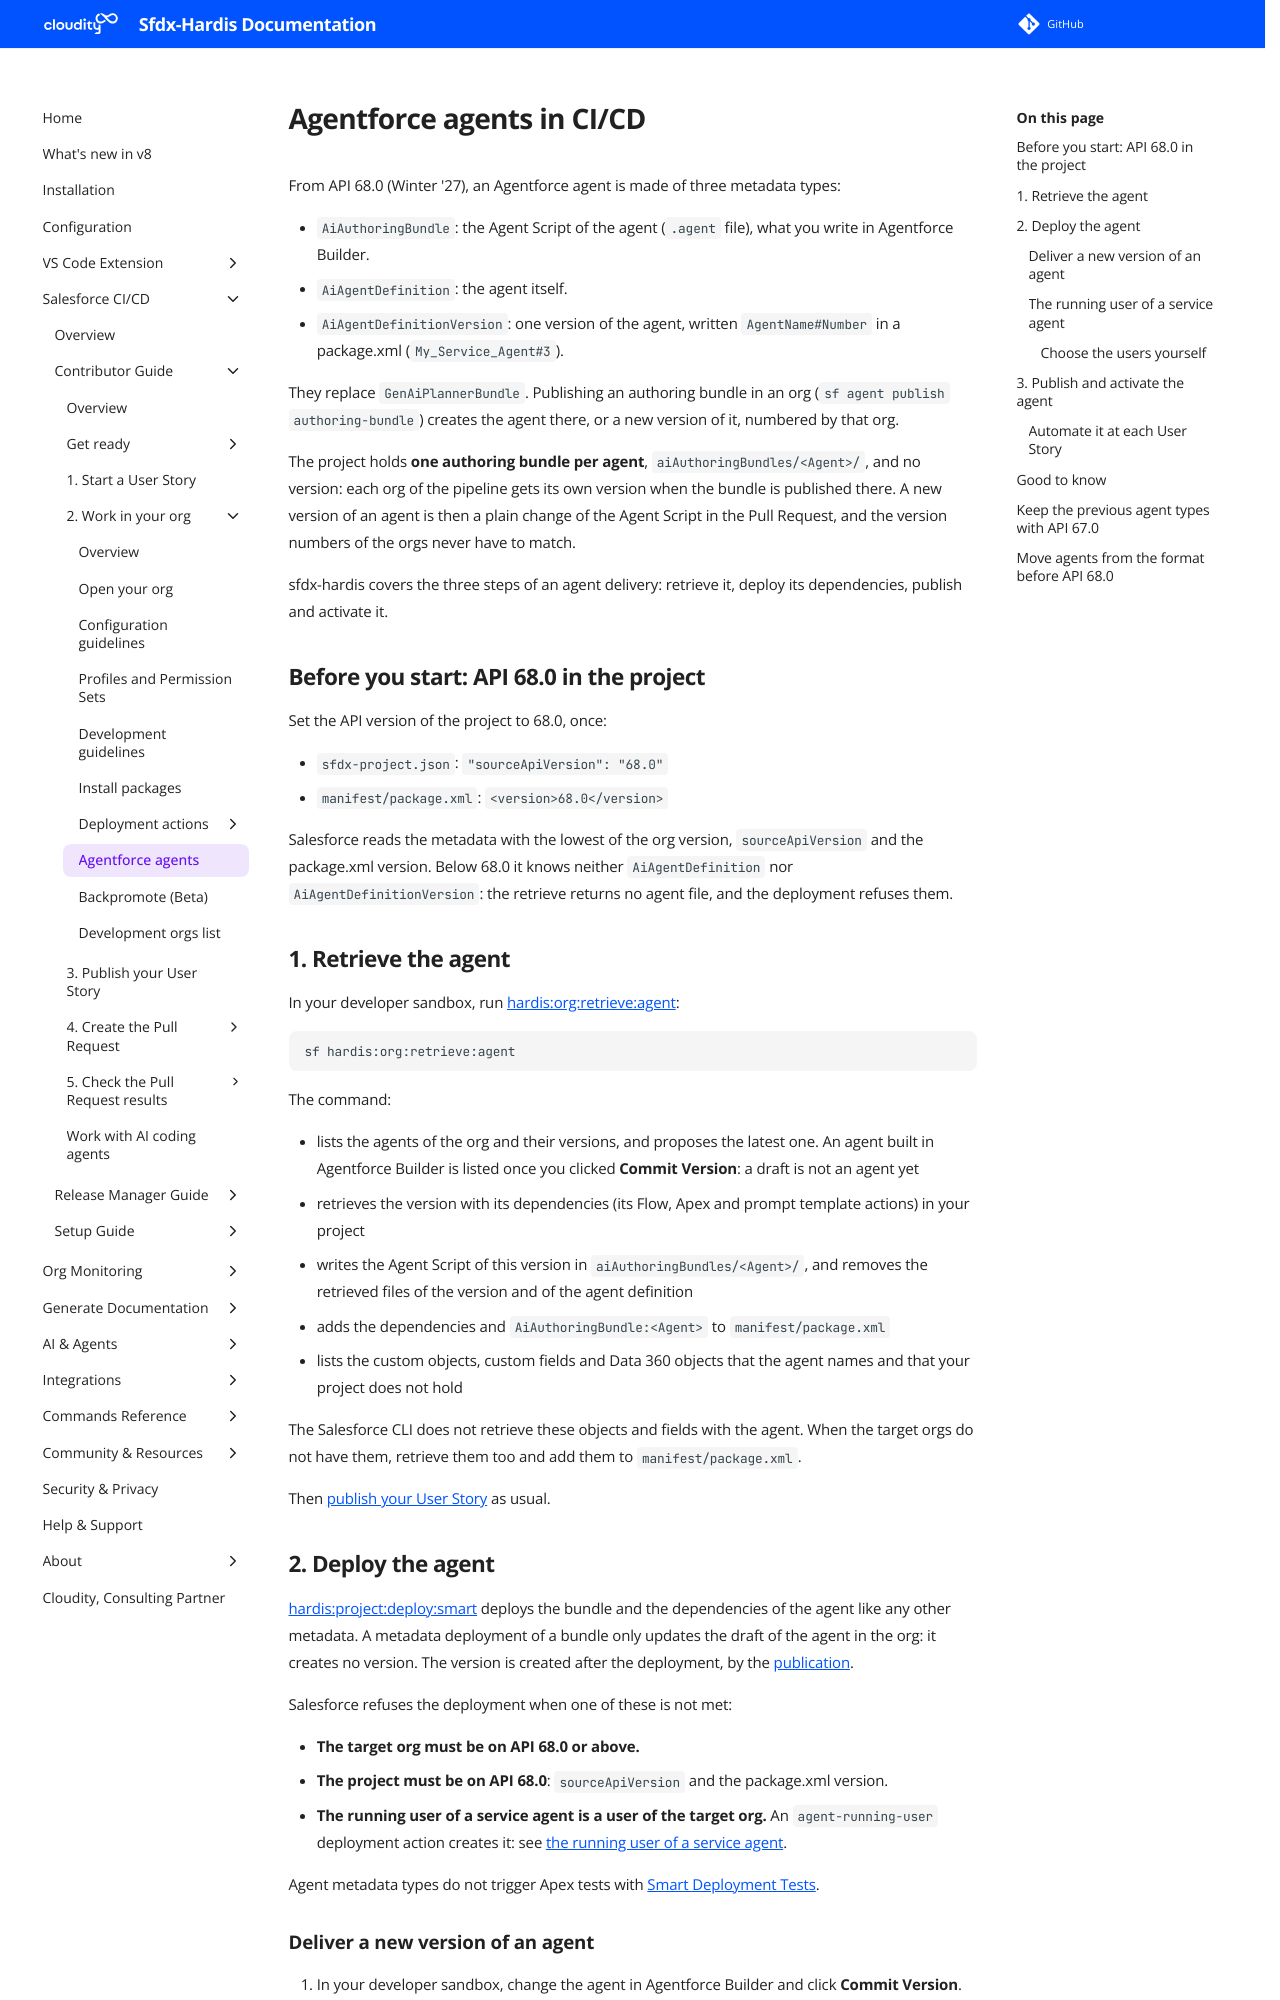

repository: hardisgroupcom/sfdx-hardis · page: salesforce-ci-cd-agentforce-agents/index.html · generator: mkdocs

---
title: Agentforce agents in CI/CD
description: Retrieve an Agentforce agent with its dependencies, deploy it with sfdx-hardis, then publish and activate it in each org
---
<!-- markdownlint-disable MD013 -->

# Agentforce agents in CI/CD

From API 68.0 (Winter '27), an Agentforce agent is made of three metadata types:

- `AiAuthoringBundle`: the Agent Script of the agent (`.agent` file), what you write in Agentforce Builder.
- `AiAgentDefinition`: the agent itself.
- `AiAgentDefinitionVersion`: one version of the agent, written `AgentName#Number` in a package.xml (`My_Service_Agent#3`).

They replace `GenAiPlannerBundle`. Publishing an authoring bundle in an org (`sf agent publish authoring-bundle`) creates the agent there, or a new version of it, numbered by that org.

The project holds **one authoring bundle per agent**, `aiAuthoringBundles/<Agent>/`, and no version: each org of the pipeline gets its own version when the bundle is published there. A new version of an agent is then a plain change of the Agent Script in the Pull Request, and the version numbers of the orgs never have to match.

sfdx-hardis covers the three steps of an agent delivery: retrieve it, deploy its dependencies, publish and activate it.

## Before you start: API 68.0 in the project

Set the API version of the project to 68.0, once:

- `sfdx-project.json`: `"sourceApiVersion": "68.0"`
- `manifest/package.xml`: `<version>68.0</version>`

Salesforce reads the metadata with the lowest of the org version, `sourceApiVersion` and the package.xml version. Below 68.0 it knows neither `AiAgentDefinition` nor `AiAgentDefinitionVersion`: the retrieve returns no agent file, and the deployment refuses them.

## 1. Retrieve the agent

In your developer sandbox, run [hardis:org:retrieve:agent](hardis/org/retrieve/agent.md):

```shell
sf hardis:org:retrieve:agent
```

The command:

- lists the agents of the org and their versions, and proposes the latest one. An agent built in Agentforce Builder is listed once you clicked **Commit Version**: a draft is not an agent yet
- retrieves the version with its dependencies (its Flow, Apex and prompt template actions) in your project
- writes the Agent Script of this version in `aiAuthoringBundles/<Agent>/`, and removes the retrieved files of the version and of the agent definition
- adds the dependencies and `AiAuthoringBundle:<Agent>` to `manifest/package.xml`
- lists the custom objects, custom fields and Data 360 objects that the agent names and that your project does not hold

The Salesforce CLI does not retrieve these objects and fields with the agent. When the target orgs do not have them, retrieve them too and add them to `manifest/package.xml`.

Then [publish your User Story](salesforce-devops-publish-user-story.md) as usual.

## 2. Deploy the agent

[hardis:project:deploy:smart](hardis/project/deploy/smart.md) deploys the bundle and the dependencies of the agent like any other metadata. A metadata deployment of a bundle only updates the draft of the agent in the org: it creates no version. The version is created after the deployment, by the [publication](#3-publish-and-activate-the-agent).

Salesforce refuses the deployment when one of these is not met:

- **The target org must be on API 68.0 or above.**
- **The project must be on API 68.0**: `sourceApiVersion` and the package.xml version.
- **The running user of a service agent is a user of the target org.** An `agent-running-user` deployment action creates it: see [the running user of a service agent](#the-running-user-of-a-service-agent).

Agent metadata types do not trigger Apex tests with [Smart Deployment Tests](hardis/project/deploy/smart.md#smart-deployments-tests).
